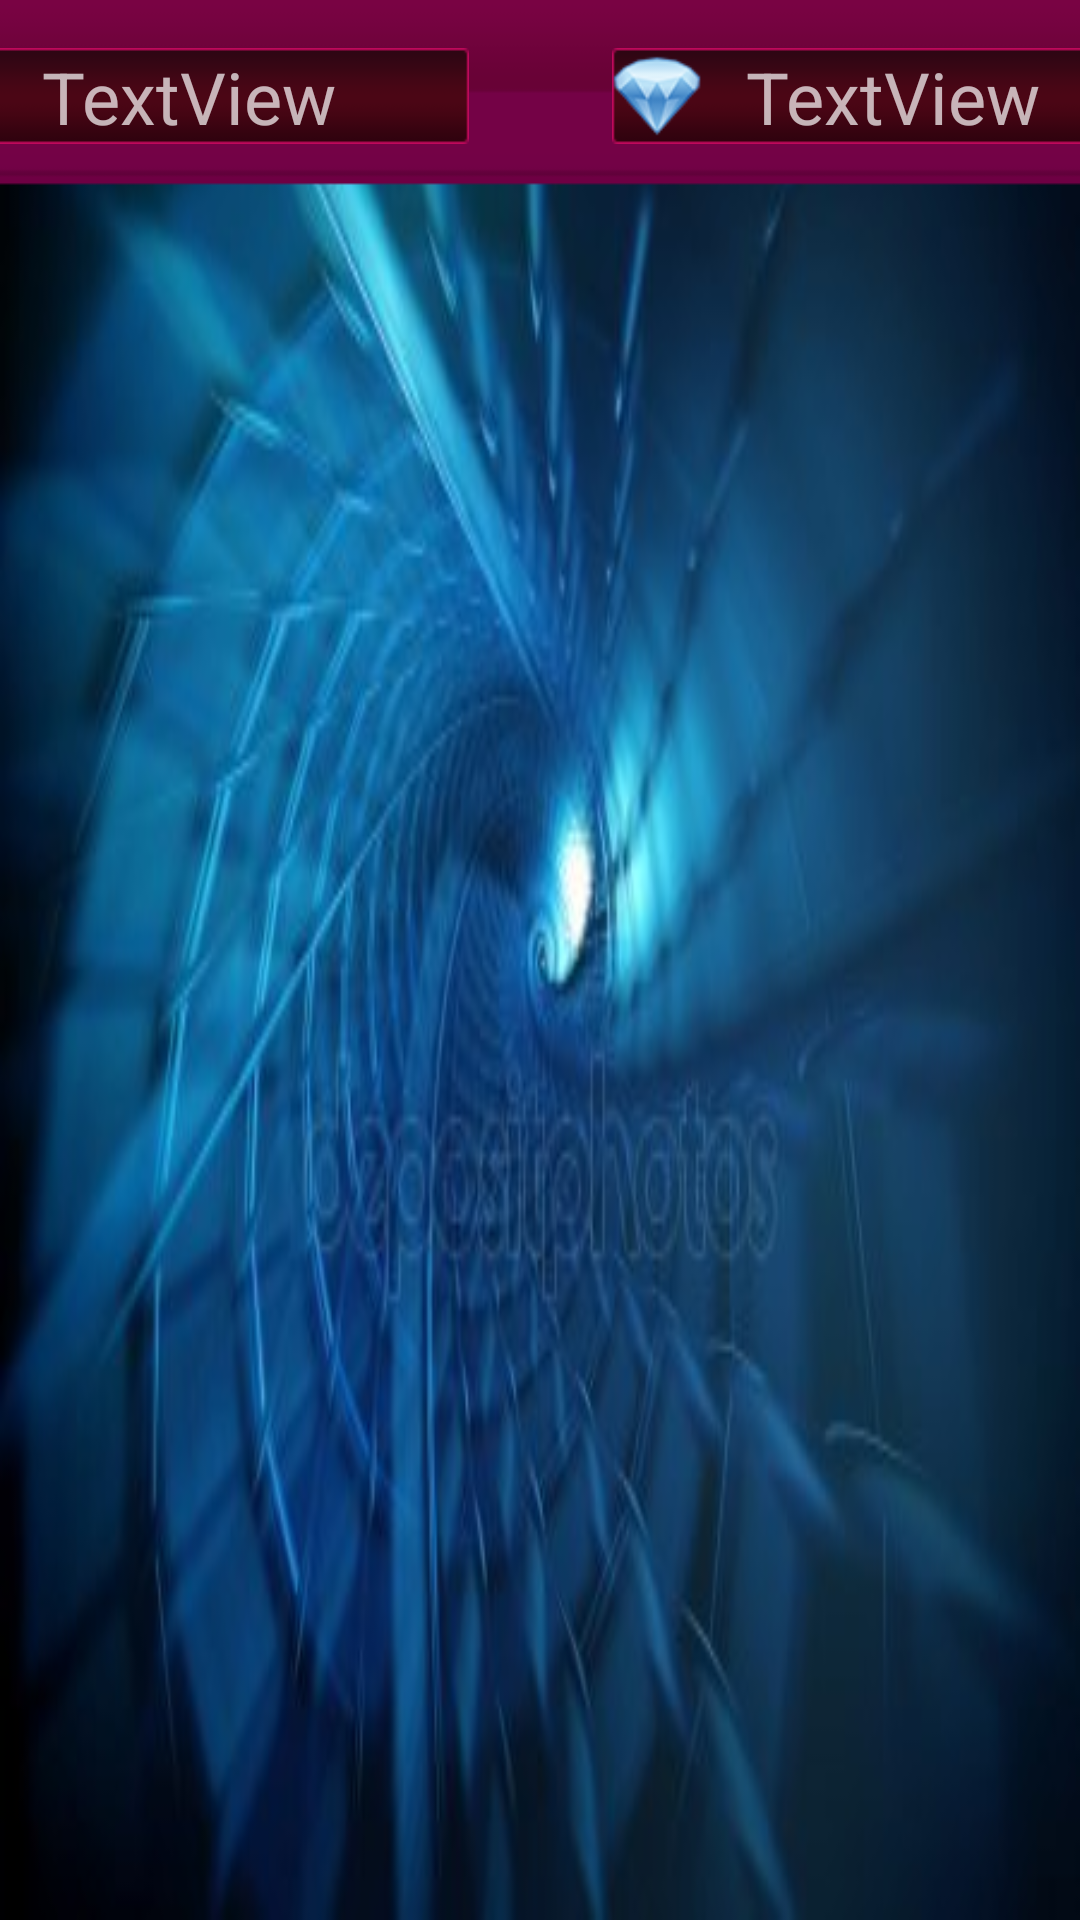

Produce the Android XML layout that renders to this screen, including the resource entries it uses.
<!-- AndroidManifest.xml: application theme AppTheme -->
<!-- res/layout/activity_main.xml -->
<?xml version="1.0" encoding="utf-8"?>
<android.support.constraint.ConstraintLayout xmlns:android="http://schemas.android.com/apk/res/android"
    xmlns:app="http://schemas.android.com/apk/res-auto"
    xmlns:tools="http://schemas.android.com/tools"
    android:layout_width="match_parent"
    android:layout_height="match_parent"
    android:background="@drawable/bg"
    tools:context=".MainActivity">

    <android.support.v7.widget.Toolbar
        android:id="@+id/toolbar"
        android:layout_width="match_parent"
        android:layout_height="64dp"
        android:background="@drawable/toolbar_background"
        android:minHeight="?attr/actionBarSize"
        android:theme="?attr/actionBarTheme"
        app:layout_constraintStart_toStartOf="parent"
        app:layout_constraintTop_toTopOf="parent" />

    <android.support.constraint.Guideline
        android:id="@+id/guideline"
        android:layout_width="0dp"
        android:layout_height="wrap_content"
        android:orientation="vertical"
        app:layout_constraintGuide_percent="0.5"
        />

    <TextView
        android:id="@+id/balanceText"
        android:layout_width="187dp"
        android:layout_height="32dp"
        android:layout_marginTop="16dp"
        android:layout_marginEnd="24dp"
        android:background="@drawable/bacground_items"
        android:gravity="center_horizontal"
        android:text="TextView"
        android:textSize="24sp"
        app:layout_constraintEnd_toStartOf="@+id/guideline"
        app:layout_constraintTop_toTopOf="parent" />

    <ImageView
        android:id="@+id/imageBalance"
        android:layout_width="30dp"
        android:layout_height="32dp"
        android:layout_marginTop="16dp"
        android:background="@drawable/bacground_items"
        android:gravity="right|center_vertical"
        android:src="@drawable/bax"
        app:layout_constraintStart_toStartOf="@+id/balanceText"
        app:layout_constraintTop_toTopOf="parent" />

    <TextView
        android:id="@+id/levelText"
        android:layout_width="187dp"
        android:layout_height="32dp"
        android:layout_marginStart="24dp"
        android:layout_marginTop="16dp"
        android:background="@drawable/bacground_items"
        android:gravity="top|center_horizontal"
        android:text="TextView"
        android:textSize="24sp"
        app:layout_constraintStart_toStartOf="@+id/guideline"
        app:layout_constraintTop_toTopOf="parent" />

    <ImageView
        android:id="@+id/imageLevel"
        android:layout_width="30dp"
        android:layout_height="32dp"
        android:layout_marginTop="16dp"
        android:src="@drawable/diamond"
        app:layout_constraintStart_toStartOf="@+id/levelText"
        app:layout_constraintTop_toTopOf="parent" />

    <GridView
        android:id="@+id/listOfGames"
        android:layout_width="match_parent"
        android:layout_height="0dp"
        android:layout_marginBottom="8dp"
        android:horizontalSpacing="4dp"
        android:numColumns="3"
        android:paddingLeft="4dp"
        android:paddingRight="4dp"
        android:verticalSpacing="4dp"
        app:layout_constraintBottom_toBottomOf="parent"
        app:layout_constraintEnd_toEndOf="parent"
        app:layout_constraintHorizontal_bias="0.0"
        app:layout_constraintStart_toStartOf="parent"
        app:layout_constraintTop_toBottomOf="@+id/toolbar" />


</android.support.constraint.ConstraintLayout>
<!-- resources referenced by this layout -->
<resources>
  <!-- drawable bacground_items: png bitmap (drawable, 15305 bytes) -->
  <!-- drawable bax: png bitmap (drawable, 17664 bytes) -->
  <!-- drawable bg: jpg bitmap (drawable, 17895 bytes) -->
  <!-- drawable diamond: png bitmap (drawable, 18211 bytes) -->
  <!-- drawable toolbar_background: png bitmap (drawable, 15566 bytes) -->
  <style name="AppTheme" parent="Theme.AppCompat.NoActionBar">
          
          <item name="colorPrimary">@color/colorPrimary</item>
          <item name="colorPrimaryDark">@color/colorPrimaryDark</item>
          <item name="colorAccent">@color/colorAccent</item>
  
          <item name="android:windowFullscreen">true</item>
          <item name="android:navigationBarColor" tools:targetApi="21">@color/colorPrimaryDark</item>
          <item name="android:windowAnimationStyle">@null</item>
  
      </style>
  <color name="colorPrimary">#3f51b5</color>
  <color name="colorPrimaryDark">#303f9f</color>
  <color name="colorAccent">#4c031b</color>
</resources>
